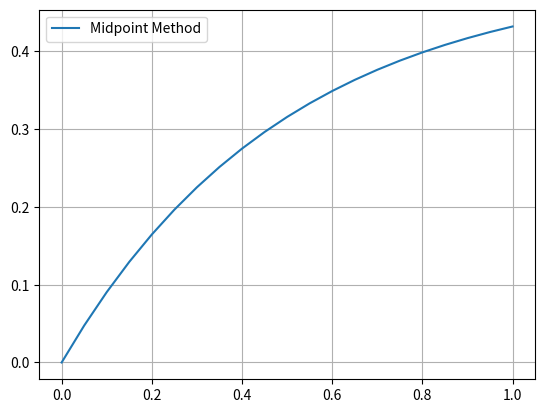

This figure's Python source:
import matplotlib.pyplot as plt

def midpoint_method(y_diff, x0, y0, h, interval):
    x_vals = [x0]
    y_vals = [y0]
    x = x0
    y = y0
    while x < interval[1]:
        x_mid = x + (h/2)
        y_mid = y + (h/2) * y_diff(x, y)
        y = y + h * y_diff(x_mid, y_mid)
        x = x + h
        x_vals.append(x)
        y_vals.append(y)

    plt.plot(x_vals, y_vals, label="Midpoint Method")
    plt.grid(True)
    plt.legend()
    plt.show()

def y_diff(x, y):
    return -2 * y + 1


midpoint_method(y_diff, 0, 0, 0.05, [0, 1])

